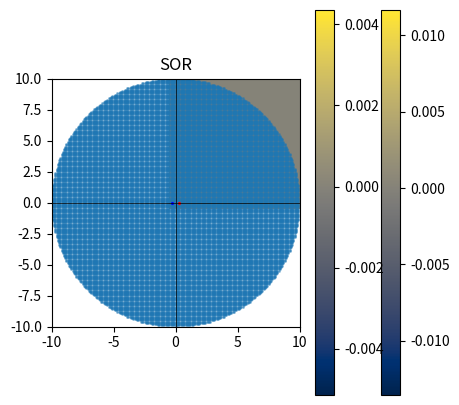

This chart was generated by the following Python code:
import numpy as np
import matplotlib.pyplot as plt
import time

step = 0.1
radius = 20 
h = np.arange(0,20,step)
# print(h)
x = -10
y = 10
negative = -1
positive = 1
surrounding = 0.1
x_list = []
y_list = []
k = 0

matrix_size = int(radius / step) + 1
matrix = np.zeros((matrix_size, matrix_size))
coor_toignore = []
data = []

k = 0
while y >= -10:
    i = 0
    for j in range(len(h)):
        if ((x + h[j])**2 + y**2 ) <=100:
            # print(x+h[j], y)
            x_list.append(x + h[j])
            y_list.append(y)
            matrix[i][k] = 0
            data.append((x + h[j],y,i,j))
            
        else:
            matrix[i][k] = 0
            coor_toignore.append((i,k))
            data.append((x + h[j],y,i,j))
        i = i+1
    y = y - step
    k=k+1
    
matrix[103][100] = 1
matrix[97][100] = -1

# print(coor_toignore)
    
# Below line is for the visulisation of each points
plt.figure(figsize=(5, 5))
plt.scatter(x_list, y_list, marker='o', alpha=0.5, s =1)
plt.scatter(-0.3,0, color='b', s=1.5)
plt.scatter(0.3,0, color='r', s=1.5)
plt.xlim(-radius/2, radius/2)
plt.ylim(-radius/2, radius/2)
plt.axhline(0, color='black', linestyle='-', linewidth=0.5)
plt.axvline(0, color='black', linestyle='-', linewidth=0.5)
plt.show()
print(len(matrix))
print(len(matrix[2]))

new_matrix = np.zeros((matrix_size,matrix_size),dtype=float)
n = 0
while True:
    for i in range(200):
        for j in range(200):
            surrounding = [(i-1,j),(i+1,j),(i,j-1),(i,j+1)]
            valid_surrounding_value = []
            for s in surrounding:
                x,y = s
                if x <= 200 and y<=200:
                    valid_surrounding_value.append(matrix[x][y])
            
            new_matrix[i, j] = np.mean(valid_surrounding_value)
            
    sum_1 = 0
    sum_2 = 0
    
    if n > 10: ######## Ask about iteration to others
        for i in range(200):
            for j in range(200):
                if (i, j) not in coor_toignore:
                    sum_1 += matrix[i][j]
                    sum_2 += new_matrix[i][j]
        diff = abs(sum_1-sum_2)
        threshold = 0.000001
        if diff < threshold:
            print(f"It took {n} iteration for {threshold} thresold") ######## Ask about iteration to others
            break

    matrix = new_matrix
    n=n+1    

cmap = plt.get_cmap('cividis')
plt.imshow(np.transpose(new_matrix), cmap=cmap)
plt.colorbar()
plt.title('Jaccobi')
plt.show()
plt.savefig("contour.jpeg")
# print(data)

x_new = []
y_new =[]
xy_val = []
# print(len(data))

""" Convert to cartesian
for k in range(len(data)):
    x = data[k][0] 
    y = data[k][1] 
    i = data[k][2] 
    j = data[k][3]
    val = new_matrix[i][j]
    x_new.append(x)
    y_new.append()
    xy_val.append(val)

# Create a scatter plot with color-mapped values
# print(len(x_new))
plt.scatter(x_new, y_new, c=xy_val, cmap='viridis',s=1)
plt.colorbar()

# Set labels and title
plt.xlabel('X-axis')
plt.ylabel('Y-axis')
plt.title('Heatmap')

# Show the heatmap
plt.show()
"""

n = 0
while True:
    for i in range(200):
        for j in range(200):
            surrounding = [(i-1,j),(i+1,j),(i,j-1),(i,j+1)]
            valid_surrounding_value = []
            for s in surrounding:
                x,y = s
                if x <= 200 and y<=200:
                    valid_surrounding_value.append(matrix[x][y])
            
            matrix[i, j] = np.mean(valid_surrounding_value)
            
    sum_1 = 0
    sum_2 = 0
    
    if n > 10: ######## Ask about iteration to others
        break
        # for i in range(200):
        #     for j in range(200):
        #         if (i, j) not in coor_toignore:
        #             sum_1 += matrix[i][j]
        #             sum_2 += new_matrix[i][j]
        # diff = abs(sum_1-sum_2)
        # threshold = 0.000001
        # if diff < threshold:
        #     print(f"It took {n} iteration for {threshold} thresold") ######## Ask about iteration to others
        #     break

    n=n+1    

cmap = plt.get_cmap('cividis')
plt.imshow(np.transpose(matrix), cmap=cmap)
plt.colorbar()
plt.title('SOR')
plt.show()